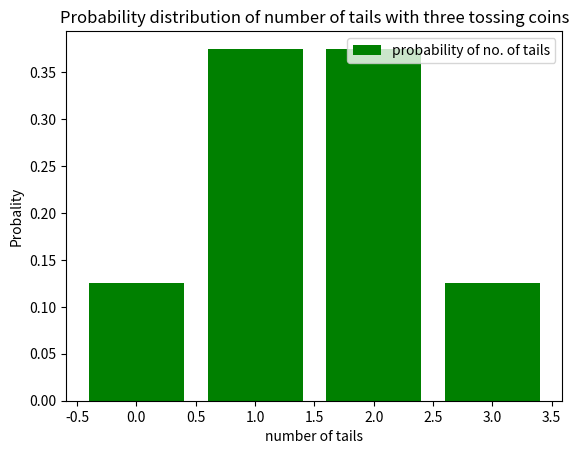

The script that saved this image:
import numpy as np
import matplotlib.pyplot as plt
from scipy.stats import bernoulli
from scipy.stats import norm
from scipy.stats import binom
from scipy import special

#parameter
q=1/2

#no of tossed coins
n=3

#probabilty
probabilityhead_0=special.binom(n, 0)*(q)**n
probabilityhead_1=special.binom(n, 1)*(q)**n
probabilityhead_2=special.binom(n, 2)*(q)**n
probabilityhead_3=special.binom(n, 3)*(q)**n

x1 = [0, 1, 2,3]
y1 = [probabilityhead_0, probabilityhead_1, probabilityhead_2, probabilityhead_3]

plt.bar(x1, y1, label="probability of no. of tails", color='g')
plt.plot()

plt.xlabel("number of tails")
plt.ylabel("Probality")
plt.title("Probability distribution of number of tails with three tossing coins")
plt.legend()
plt.show()